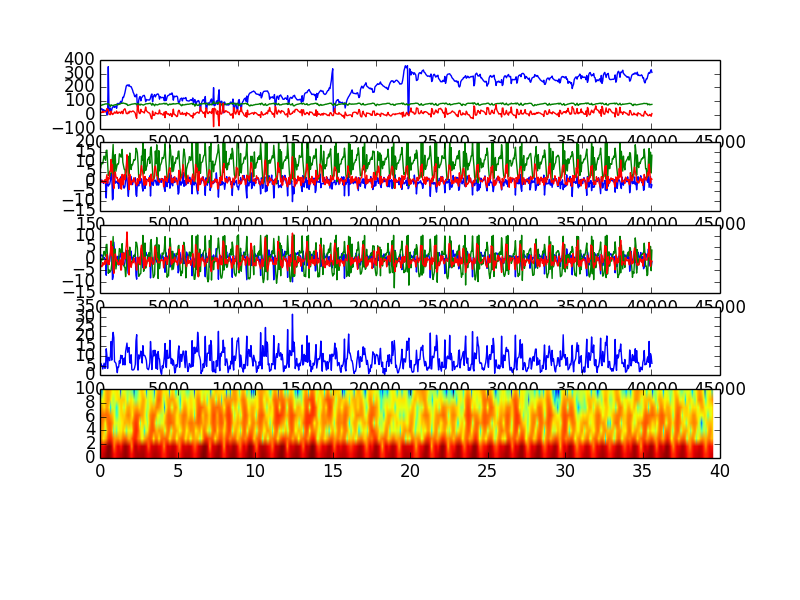

The file beside this chart, header and first rows:
1420784527905, 53.46353092208656, 67.01181310813175, 16.678748410785147, -1.3018057346343994, 7.756464004516602, -2.475266695022583, -2.406172752380371, 16.8222599029541, 1.0971429347991943, walking
1420784527955, 50.24, 66.89, 18.25, -0.6738, -2.619, -1.049, -1.866, 6.439, 2.515, walking
1420784528005, 46.02, 68.28, 18.36, 0.9738, -2.312, -3.004, -0.1861, 6.833, 0.343, walking
1420784528055, 43.37, 70.66, 17.41, 1.668, 0.007217, -3.382, 0.662, 9.278, -0.3454, walking
1420784528105, 43.37, 70.66, 17.41, 1.668, 0.007217, -3.382, 0.662, 9.278, -0.3454, walking
1420784528156, 24.42, 75.45, 27, 1.132, -0.4974, -1.663, -0.02693, 9, 0.486, walking
1420784528206, 38.16, 74.38, 18.62, -0.08915, 1.928, -2.694, -0.9762, 11.47, -0.5896, walking
1420784528256, 32.91, 76.37, 21.48, 0.6557, 3.32, -2.263, -0.1215, 12.92, -0.4423, walking
1420784528306, 31.91, 78.36, 22.28, 0.3554, 2.388, -0.8424, -0.3328, 12.02, 0.8817, walking
1420784528356, 31.75, 79.22, 22.2, -0.3095, 1.175, -2.446, -0.9349, 10.84, -0.9164, walking
1420784528407, 26.29, 80.63, 26.44, -7.174, 6.215, -0.202, -8.402, 15.84, 1.241, walking
1420784528457, 0.004947, 78.82, 46.03, 1.89, 6.352, 1.929, 0.9493, 15.99, 3.449, walking
1420784528507, 0.3915, 79.42, 37.28, 1.327, 0.01383, -2.202, 0.4764, 9.691, -0.8571, walking
1420784528557, 351.7, 80.83, 37.74, -2.067, -6.338, -0.8226, -2.367, 3.109, 1.792, walking
1420784528608, 26.65, 75.26, 7.443, -1.544, -4.785, -2.52, -1.675, 4.291, 1.191, walking
1420784528658, 40.08, 68.46, 2.308, -1.238, -5.952, 0.3458, -1.377, 2.589, 5.162, walking
1420784528708, 50.01, 61.2, 1.464, 1.65, -5.392, 2.911, 0.3861, 4.039, 5.283, walking
1420784528758, 10.59, 74.01, 27.3, 4.542, -4.933, 7.823, 3.83, 4.239, 11.22, walking
1420784528808, 38.07, 68.72, 11.31, 4.269, -2.197, 1.345, 4.095, 6.894, 5.019, walking
1420784528859, 54.93, 67.57, 2.442, -9.012, 4.059, 5.262, -9.364, 13.27, 8.613, walking
1420784528909, 59.15, 69.87, 5.546, -7.854, 9.77, -4.363, -8.659, 18.91, -0.8954, walking
1420784528959, 60.43, 68.87, 11.87, 7.303, -5.651, -6.358, 6.274, 3.697, -3.575, walking
1420784529009, 53.82, 72.43, 21.09, 3.619, -2.119, -1.304, 2.984, 7.309, 1.32, walking
1420784529060, 61.65, 73.6, 13.79, -0.2013, 4.324, 2.177, -0.8942, 13.73, 4.856, walking
1420784529110, 63.83, 73.09, 13.2, 0.9129, -4.413, 0.8718, -0.07242, 5.194, 2.581, walking
1420784529160, 47.97, 77.94, 27.7, 0.7117, -2.453, -0.9386, 0.07602, 6.938, 1.813, walking
1420784529210, 75.94, 73.16, 12.05, -0.1644, -0.5447, -0.6977, -0.8104, 8.862, 2, walking
1420784529261, 83.99, 74.84, 10.52, 1.16, -0.8021, -2.451, 0.6345, 8.677, 0.008978, walking
1420784529311, 79.86, 75.43, 19.1, -2.722, -0.004587, -1.577, -3.573, 9.495, 0.7045, walking
1420784529361, 82.36, 77.81, 20.08, 0.5561, 4.525, -2.41, -0.1933, 14.11, -0.4926, walking
1420784529411, 88.72, 78.9, 15.59, 1.577, 4.262, -0.3911, 1.058, 13.88, 1.466, walking
1420784529461, 98.87, 82.47, 9.831, 2.544, 2.855, -4.907, 2.359, 12.56, -3.512, walking
1420784529512, 87.84, 85.19, 25.21, -1.403, 2.742, -4.837, -1.647, 12.5, -3.923, walking
1420784529562, 102.1, 83.93, 23.01, -0.9483, 6.656, 2.499, -1.207, 16.4, 3.606, walking
1420784529612, 128.4, 85.75, 8.549, 2.869, 0.01181, -2.53, 2.879, 9.78, -1.666, walking
1420784529662, 126.6, 85.95, 35.19, -2.894, -1.852, -1.75, -3.205, 7.925, -1.061, walking
1420784529713, 142.6, 83.46, 38.73, -2.772, -3.498, 2.571, -3.373, 6.242, 3.548, walking
1420784529763, 161.5, 82.45, 44.99, -1.692, -3.661, -0.01294, -2.552, 6.06, 0.9517, walking
1420784529813, 186.4, 82.6, 29.98, 1.086, -7.763, 3.236, 0.4645, 1.966, 4.305, walking
1420784529863, 210.3, 77.06, 10.63, 3.72, -4.664, 5.88, 3.312, 4.908, 7.974, walking
1420784529913, 216.3, 78.84, 8.96, 1.745, 2.981, 11.78, 1.464, 12.6, 13.65, walking
1420784529964, 217.5, 68.54, 8.438, -3.252, 3.801, 4.799, -3.768, 12.92, 8.368, walking
1420784530014, 210.2, 70.31, 21.11, -6.465, 3.537, -3.446, -7.609, 12.77, -0.3448, walking
1420784530064, 219.7, 71.59, 13.35, -0.897, -6.327, -7.024, -1.56, 3.009, -4.095, walking
1420784530114, 208.7, 73, 26.56, -0.2572, 5.115, 1.221, -1.567, 14.52, 3.683, walking
1420784530165, 206.5, 74.15, 25.01, 1.767, -2.63, -1.89, 0.6111, 6.843, 0.3675, walking
1420784530215, 205.7, 76.72, 20.72, 3.386, -3.456, -3.704, 2.541, 6.106, -1.7, walking
1420784530265, 193.4, 77.85, 23.78, -0.1299, -0.8791, -1.987, -1.022, 8.721, -0.1975, walking
1420784530315, 181.6, 78.17, 27.39, -0.6205, -1.114, -1.03, -1.584, 8.493, 0.6865, walking
1420784530366, 163.7, 79.54, 27.8, 0.8412, 0.2346, -1.71, -0.03112, 9.884, -0.1969, walking
1420784530416, 153.5, 79.87, 23.52, 1.122, 1.556, 0.3216, 0.3998, 11.21, 1.874, walking
1420784530466, 136.2, 81.06, 18.81, 1.652, 1.189, -1.058, 1.153, 10.88, 0.3843, walking
1420784530516, 131.1, 82.81, 11.25, 2.123, 1.523, -1.959, 1.923, 11.25, -0.7219, walking
1420784530566, 142.4, 79.06, -13.03, -7.269, 7.343, -3.045, -6.748, 16.95, -1.128, walking
1420784530617, 150.1, 72.45, -25.21, -8.893, 6.969, -4.937, -7.565, 16.28, -2.17, walking
1420784530667, 58.04, 81.81, 63.73, 0.5987, 4.912, 0.6973, -0.5608, 14.62, 1.419, walking
1420784530717, 52.09, 82.39, 69.29, 0.4099, -0.5014, -1.798, -0.7272, 9.223, -1.239, walking
1420784530767, 107.5, 79.74, 21.42, -1.637, -7.653, -1.194, -2.245, 1.975, 0.5656, walking
1420784530817, 127.1, 73.97, 10.27, 0.7174, -7.227, 0.5735, 0.2388, 2.176, 3.318, walking
1420784530868, 133.5, 71.04, 9.466, -0.3661, -6.654, -2.613, -0.9068, 2.616, 0.5405, walking
1420784530918, 102.1, 78.38, 40.24, 1.78, -6.298, 4.347, 0.5016, 3.319, 5.781, walking
... 738 more rows
